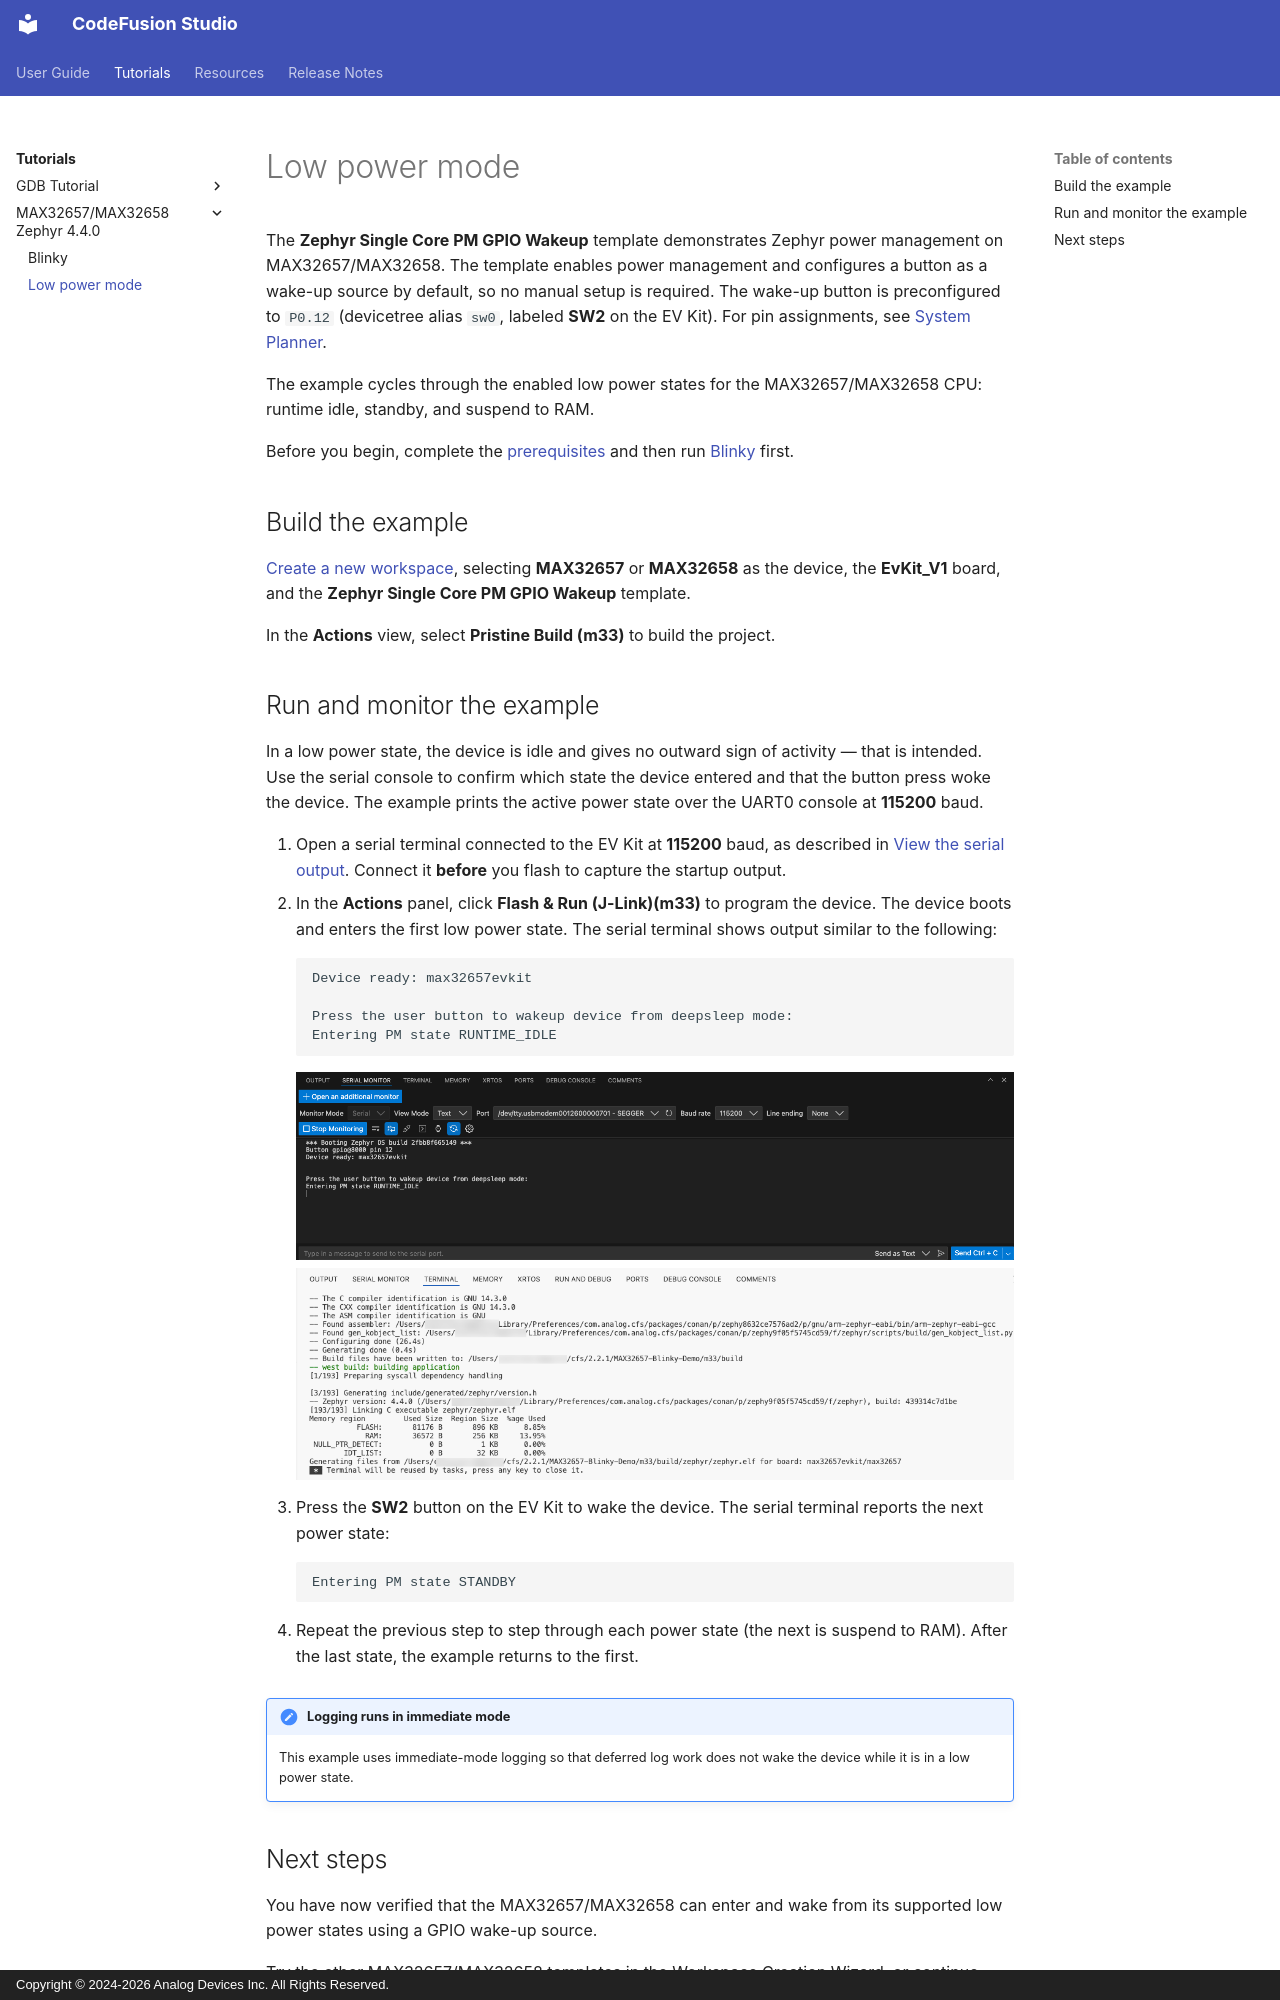

repository: analogdevicesinc/codefusion-studio · page: tutorials/max32657-zephyr/low-power-mode/index.html · generator: mkdocs · copyright: Copyright © 2024-2026 Analog Devices Inc. All Rights Reserved.

---
description: Run the low power mode example on MAX32657 or MAX32658 using Zephyr 4.4.0 in CodeFusion Studio
author: Analog Devices
date: 2026-10-01
---

# Low power mode

The **Zephyr Single Core PM GPIO Wakeup** template demonstrates Zephyr power management on MAX32657/MAX32658. The template enables power management and configures a button as a wake-up source by default, so no manual setup is required. The wake-up button is preconfigured to `P0.12` (devicetree alias `sw0`, labeled **SW2** on the EV Kit). For pin assignments, see [System Planner](../../user-guide/tools/index.md).

The example cycles through the enabled low power states for the MAX32657/MAX32658 CPU: runtime idle, standby, and suspend to RAM.

Before you begin, complete the [prerequisites](index.md#prerequisites) and then run [Blinky](blinky.md) first.

## Build the example

[Create a new workspace](../../user-guide/workspaces/create-new-workspace.md), selecting **MAX32657** or **MAX32658** as the device, the **EvKit_V1** board, and the **Zephyr Single Core PM GPIO Wakeup** template.

In the **Actions** view, select **Pristine Build (m33)** to build the project.

## Run and monitor the example

In a low power state, the device is idle and gives no outward sign of activity — that is intended. Use the serial console to confirm which state the device entered and that the button press woke the device. The example prints the active power state over the UART0 console at **115200** baud.

1. Open a serial terminal connected to the EV Kit at **115200** baud, as described in [View the serial output](blinky.md#view-the-serial-output). Connect it **before** you flash to capture the startup output.
2. In the **Actions** panel, click **Flash & Run (J-Link)(m33)** to program the device. The device boots and enters the first low power state. The serial terminal shows output similar to the following:

    ```text
    Device ready: max32657evkit

    Press the user button to wakeup device from deepsleep mode:
    Entering PM state RUNTIME_IDLE
    ```

    ![Serial terminal showing the device ready message and the first low power state](./images/low-power-mode-terminal-output-dark.png#only-dark "Low power mode serial output")
    ![Serial terminal showing the device ready message and the first low power state](./images/low-power-mode-terminal-output-light.png#only-light "Low power mode serial output")

3. Press the **SW2** button on the EV Kit to wake the device. The serial terminal reports the next power state:

    ```text
    Entering PM state STANDBY
    ```

4. Repeat the previous step to step through each power state (the next is suspend to RAM). After the last state, the example returns to the first.

!!! note "Logging runs in immediate mode"
    This example uses immediate-mode logging so that deferred log work does not wake the device while it is in a low power state.
